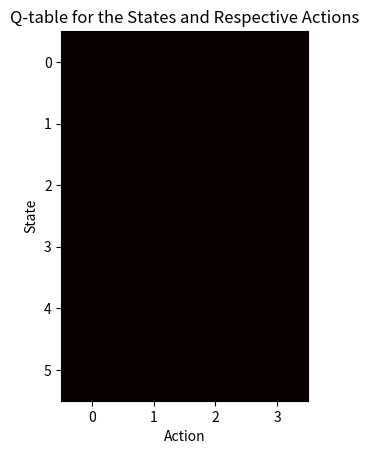

Reproduce this figure in Python.
import numpy as np

# Define the environment
n_states = 6
n_actions = 4
P = np.zeros((n_states, n_actions, n_states))
R = np.zeros((n_states, n_actions, n_states))
terminal_states = [0, n_states - 1]

# Define the Q-Learning algorithm
n_episodes = 1000
alpha = 0.1
gamma = 0.99
epsilon = 0.1
Q = np.zeros((n_states, n_actions))

for episode in range(n_episodes):
    non_terminal_states = [i for i in range(n_states) if i not in terminal_states]
    state = np.random.choice(non_terminal_states)
    while state not in terminal_states:
        if np.random.uniform(0, 1) < epsilon:
            action = np.random.choice(n_actions)
        else:
            action = np.argmax(Q[state, :])
        next_state_probs = P[state, action, :]
        prob_sum = np.sum(next_state_probs)
        if prob_sum == 0:
            next_state_probs = np.ones(n_states) / n_states
        else:
            next_state_probs = next_state_probs / prob_sum
        next_state = np.random.choice(n_states, p=next_state_probs)
        reward = R[state, action, next_state]
        Q[state, action] = Q[state, action] + alpha * (reward + gamma * np.max(Q[next_state, :]) - Q[next_state, action])
        state = next_state

# Use the learned Q-table to make decisions
non_terminal_states = [i for i in range(n_states) if i not in terminal_states]
state = np.random.choice(non_terminal_states)
while state not in terminal_states:
    action = np.argmax(Q[state, :])
    next_state_probs = P[state, action, :]
    prob_sum = np.sum(next_state_probs)
    if prob_sum == 0:
        next_state_probs = np.ones(n_states) / n_states
    else:
        next_state_probs = next_state_probs / prob_sum
    next_state = np.random.choice(n_states, p=next_state_probs)

    print(f"From your current state {state}")
    print(f"Take action {action} to go to the next state {next_state}.")
    print("You're welcome :)")
    state = next_state




import matplotlib.pyplot as plt

plt.imshow(Q, cmap='hot', interpolation='nearest')
plt.xlabel('Action')
plt.ylabel('State')
plt.title('Q-table for the States and Respective Actions')
plt.show()
